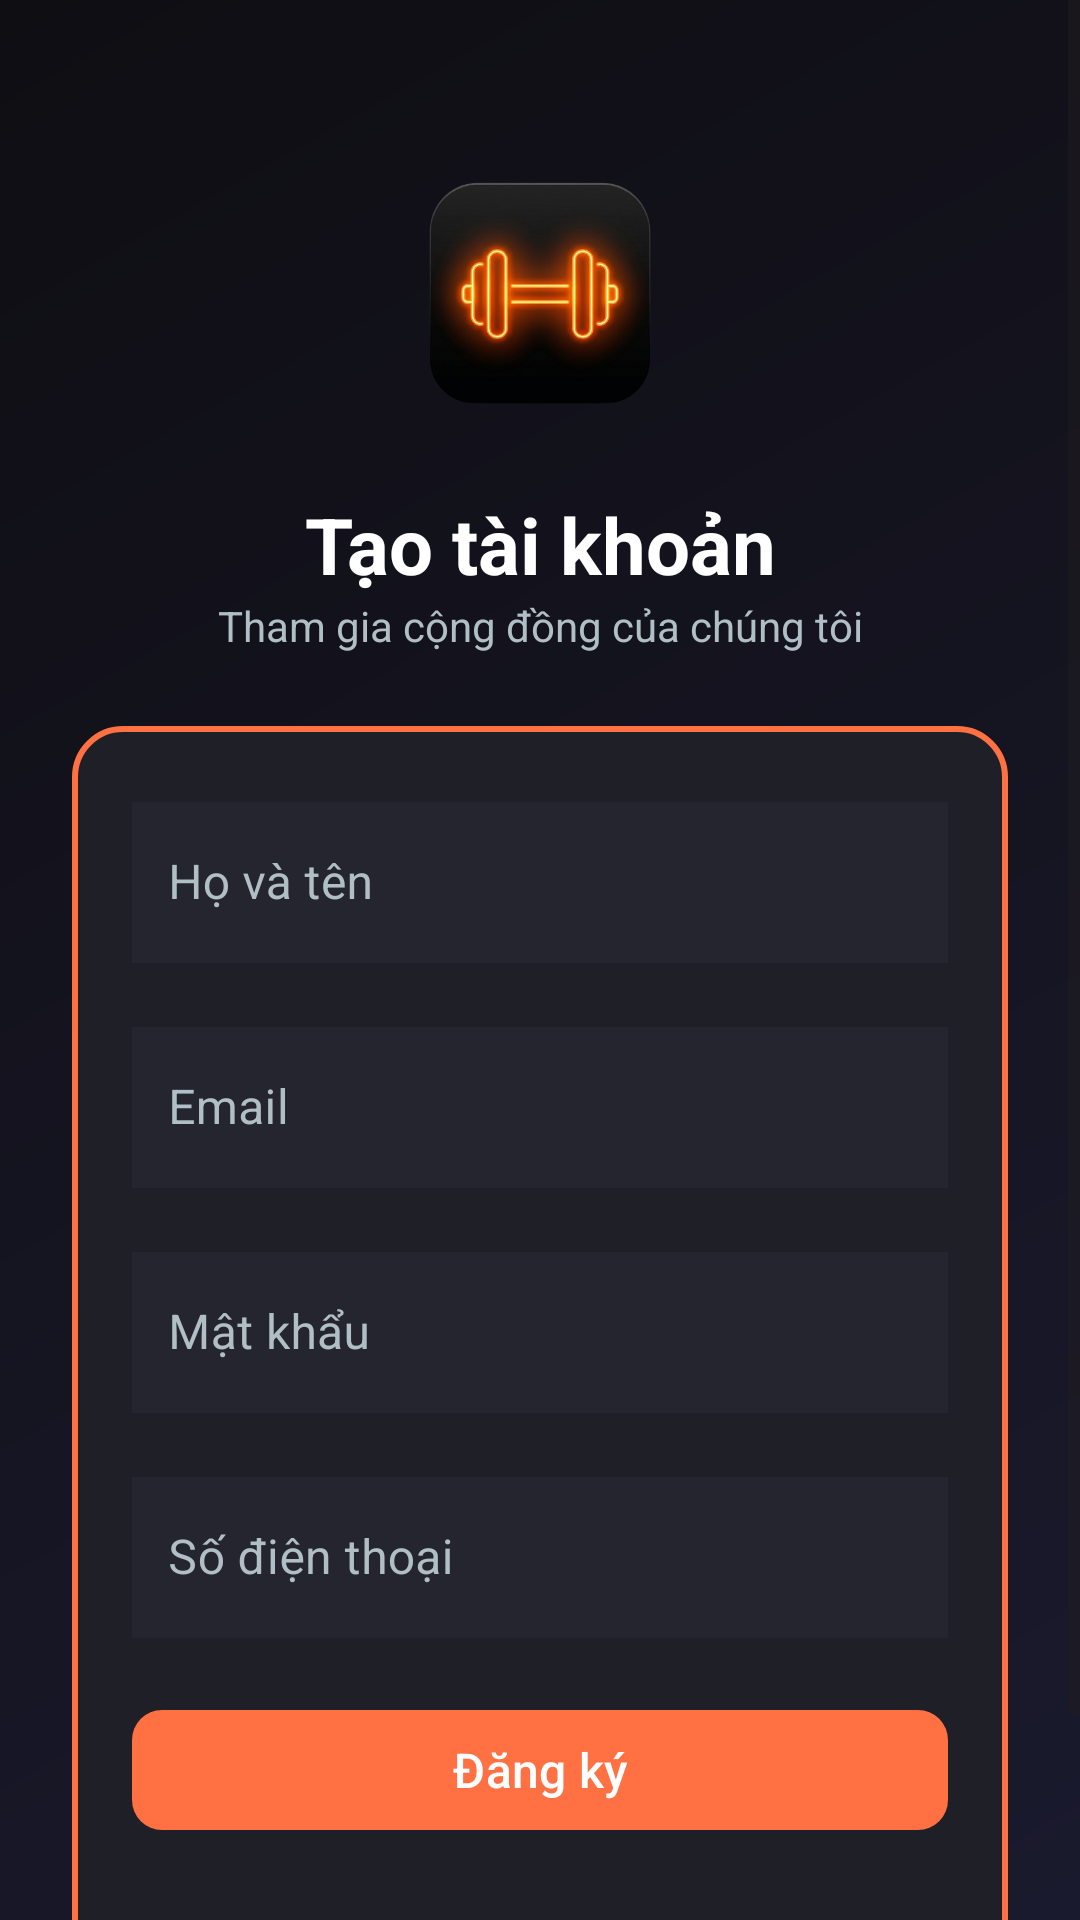

Here is an Android app screen rendered from its layout file. Give the layout XML and the strings, colors and styles it references.
<!-- AndroidManifest.xml: application theme Theme.PulseGym -->
<!-- res/layout/activity_register.xml -->
<?xml version="1.0" encoding="utf-8"?>
<FrameLayout xmlns:android="http://schemas.android.com/apk/res/android"
    xmlns:app="http://schemas.android.com/apk/res-auto"
    xmlns:tools="http://schemas.android.com/tools"
    android:layout_width="match_parent"
    android:layout_height="match_parent"
    tools:context=".ui.auth.RegisterActivity">

    
    <ImageView
        android:layout_width="match_parent"
        android:layout_height="match_parent"
        android:scaleType="centerCrop"
        android:src="@drawable/bg_dark_gradient"
          android:contentDescription="@string/background_desc" />

    
    <ScrollView
        android:layout_width="match_parent"
        android:layout_height="match_parent">

        <androidx.constraintlayout.widget.ConstraintLayout
            android:layout_width="match_parent"
            android:layout_height="wrap_content"
            android:padding="24dp">

            <ImageView
                android:id="@+id/logoImage"
                android:layout_width="100dp"
                android:layout_height="100dp"
                android:contentDescription="@string/logo_desc"
                android:src="@drawable/ic_logo"
                app:layout_constraintTop_toTopOf="parent"
                app:layout_constraintStart_toStartOf="parent"
                app:layout_constraintEnd_toEndOf="parent"
                android:layout_marginTop="24dp" />

            <TextView
                android:id="@+id/tvRegister"
                android:layout_width="0dp"
                android:layout_height="wrap_content"
                android:text="@string/create_account"
                android:textSize="26sp"
                android:textStyle="bold"
                android:textColor="#FFFFFF"
                app:layout_constraintTop_toBottomOf="@id/logoImage"
                app:layout_constraintStart_toStartOf="parent"
                app:layout_constraintEnd_toEndOf="parent"
                android:layout_marginTop="16dp"
                android:gravity="center" />

            <TextView
                android:id="@+id/tvSubtitle"
                android:layout_width="0dp"
                android:layout_height="wrap_content"
                  android:text="@string/register_subtitle"
                android:textSize="14sp"
                android:textColor="#B0BEC5"
                app:layout_constraintTop_toBottomOf="@id/tvRegister"
                app:layout_constraintStart_toStartOf="parent"
                app:layout_constraintEnd_toEndOf="parent"
                android:gravity="center" />

            <androidx.constraintlayout.widget.ConstraintLayout
                android:id="@+id/card"
                android:layout_width="0dp"
                android:layout_height="wrap_content"
                android:layout_marginTop="24dp"
                android:padding="20dp"
                android:background="@drawable/bg_form"
                app:layout_constraintTop_toBottomOf="@id/tvSubtitle"
                app:layout_constraintStart_toStartOf="parent"
                app:layout_constraintEnd_toEndOf="parent">

                <com.google.android.material.textfield.TextInputLayout
                    android:id="@+id/tilName"
                    style="@style/Widget.MaterialComponents.TextInputLayout.OutlinedBox"
                    android:layout_width="0dp"
                    android:layout_height="wrap_content"
                    android:hint="@string/full_name"
                      android:textColorHint="#B0BEC5"
                      app:boxStrokeColor="#FF7043"
                      app:hintTextColor="#B0BEC5"
                    app:layout_constraintTop_toTopOf="parent"
                    app:layout_constraintStart_toStartOf="parent"
                    app:layout_constraintEnd_toEndOf="parent">

                    <com.google.android.material.textfield.TextInputEditText
                        android:id="@+id/etName"
                        android:layout_width="match_parent"
                        android:layout_height="wrap_content"
                          android:background="#252530"
                          android:textColor="#FFFFFF"
                          android:textColorHint="#B0BEC5"
                          android:paddingLeft="12dp"
                          android:paddingRight="12dp"
                          android:paddingTop="16dp"
                          android:paddingBottom="16dp" />
                </com.google.android.material.textfield.TextInputLayout>

                <com.google.android.material.textfield.TextInputLayout
                    android:id="@+id/tilEmail"
                    style="@style/Widget.MaterialComponents.TextInputLayout.OutlinedBox"
                    android:layout_width="0dp"
                    android:layout_height="wrap_content"
                    android:hint="@string/email"
                    app:boxBackgroundMode="outline"
                      android:textColorHint="#B0BEC5"
                      app:boxStrokeColor="#FF7043"
                      app:hintTextColor="#B0BEC5"
                    app:layout_constraintTop_toBottomOf="@id/tilName"
                    app:layout_constraintStart_toStartOf="parent"
                    app:layout_constraintEnd_toEndOf="parent"
                    android:layout_marginTop="16dp">

                    <com.google.android.material.textfield.TextInputEditText
                        android:id="@+id/etEmail"
                        android:layout_width="match_parent"
                        android:layout_height="wrap_content"
                          android:background="#252530"
                        android:textColor="#FFFFFF"
                          android:textColorHint="#B0BEC5"
                          android:paddingLeft="12dp"
                          android:paddingRight="12dp"
                          android:paddingTop="16dp"
                          android:paddingBottom="16dp"
                        android:inputType="textEmailAddress" />
                </com.google.android.material.textfield.TextInputLayout>

                <com.google.android.material.textfield.TextInputLayout
                    android:id="@+id/tilPassword"
                    style="@style/Widget.MaterialComponents.TextInputLayout.OutlinedBox"
                    android:layout_width="0dp"
                    android:layout_height="wrap_content"
                    android:hint="@string/password"
                      android:textColorHint="#B0BEC5"
                      app:boxStrokeColor="#FF7043"
                      app:hintTextColor="#B0BEC5"
                    app:layout_constraintTop_toBottomOf="@id/tilEmail"
                    app:layout_constraintStart_toStartOf="parent"
                    app:layout_constraintEnd_toEndOf="parent"
                    android:layout_marginTop="16dp">

                    <com.google.android.material.textfield.TextInputEditText
                        android:id="@+id/etPassword"
                        android:layout_width="match_parent"
                        android:layout_height="wrap_content"
                          android:background="#252530"
                        android:textColor="#FFFFFF"
                          android:textColorHint="#B0BEC5"
                          android:paddingLeft="12dp"
                          android:paddingRight="12dp"
                          android:paddingTop="16dp"
                          android:paddingBottom="16dp"
                        android:inputType="textPassword" />
                </com.google.android.material.textfield.TextInputLayout>

                <com.google.android.material.textfield.TextInputLayout
                    android:id="@+id/tilPhone"
                    style="@style/Widget.MaterialComponents.TextInputLayout.OutlinedBox"
                    android:layout_width="0dp"
                    android:layout_height="wrap_content"
                    android:hint="@string/phone"
                      android:textColorHint="#B0BEC5"
                      app:boxStrokeColor="#FF7043"
                      app:hintTextColor="#B0BEC5"
                    app:layout_constraintTop_toBottomOf="@id/tilPassword"
                    app:layout_constraintStart_toStartOf="parent"
                    app:layout_constraintEnd_toEndOf="parent"
                    android:layout_marginTop="16dp">

                    <com.google.android.material.textfield.TextInputEditText
                        android:id="@+id/etPhone"
                        android:layout_width="match_parent"
                        android:layout_height="wrap_content"
                          android:background="#252530"
                        android:textColor="#FFFFFF"
                          android:textColorHint="#B0BEC5"
                          android:paddingLeft="12dp"
                          android:paddingRight="12dp"
                          android:paddingTop="16dp"
                          android:paddingBottom="16dp"
                        android:inputType="phone" />
                </com.google.android.material.textfield.TextInputLayout>

                <com.google.android.material.button.MaterialButton
                    android:id="@+id/btnRegister"
                    android:layout_width="0dp"
                    android:layout_height="48dp"
                    android:text="@string/register"
                    android:textSize="16sp"
                    app:cornerRadius="10dp"
                    app:layout_constraintTop_toBottomOf="@id/tilPhone"
                    app:layout_constraintStart_toStartOf="parent"
                    app:layout_constraintEnd_toEndOf="parent"
                    android:layout_marginTop="20dp" />

                <ProgressBar
                    android:id="@+id/progress"
                    android:layout_width="48dp"
                    android:layout_height="48dp"
                    android:visibility="gone"
                    app:layout_constraintTop_toBottomOf="@id/btnRegister"
                    app:layout_constraintStart_toStartOf="parent"
                    app:layout_constraintEnd_toEndOf="parent"
                    android:layout_marginTop="12dp" />

                <TextView
                    android:id="@+id/tvBackToLogin"
                    android:layout_width="wrap_content"
                    android:layout_height="wrap_content"
                    android:text="@string/already_have_account"
                    android:textColor="#FFFFFF"
                    android:textSize="14sp"
                    android:padding="16dp"
                    app:layout_constraintTop_toBottomOf="@id/progress"
                    app:layout_constraintStart_toStartOf="parent"
                    app:layout_constraintEnd_toEndOf="parent"
                    android:layout_marginTop="8dp" />

            </androidx.constraintlayout.widget.ConstraintLayout>

        </androidx.constraintlayout.widget.ConstraintLayout>

    </ScrollView>

</FrameLayout>
<!-- resources referenced by this layout -->
<resources>
  <!-- drawable bg_dark_gradient (drawable) -->
  <?xml version="1.0" encoding="utf-8"?>
  <shape xmlns:android="http://schemas.android.com/apk/res/android"
      android:shape="rectangle">
      <gradient
          android:type="linear"
          android:startColor="#1A1A2E"
          android:endColor="#0F0E13"
          android:angle="135" />
  </shape>
  <!-- drawable bg_form (drawable) -->
  <?xml version="1.0" encoding="utf-8"?>
  <shape xmlns:android="http://schemas.android.com/apk/res/android"
      android:shape="rectangle">
      <solid android:color="#1F1F28" />
      <corners android:radius="16dp" />
      <padding android:left="8dp" android:top="8dp" android:right="8dp" android:bottom="8dp" />
      <stroke android:width="2dp" android:color="#FF7043" />
  </shape>
  <string name="already_have_account">Đã có tài khoản? Đăng nhập ngay</string>
  <string name="background_desc">Hình nền</string>
  <string name="create_account">Tạo tài khoản</string>
  <string name="email">Email</string>
  <string name="full_name">Họ và tên</string>
  <string name="logo_desc">Logo</string>
  <string name="password">Mật khẩu</string>
  <string name="phone">Số điện thoại</string>
  <string name="register">Đăng ký</string>
  <string name="register_subtitle">Tham gia cộng đồng của chúng tôi</string>
  <style name="Theme.PulseGym" parent="Base.Theme.PulseGym" />
  <color name="md_theme_light_primary">#FF7043</color>
  <color name="md_theme_light_on_primary">#FFFFFF</color>
  <color name="md_theme_light_primary_container">#FFD8C9</color>
  <color name="md_theme_light_on_primary_container">#330A00</color>
  <color name="md_theme_light_secondary">#00BCD4</color>
  <color name="md_theme_light_on_secondary">#FFFFFF</color>
  <color name="md_theme_light_secondary_container">#B3EBFF</color>
  <color name="md_theme_light_on_secondary_container">#001A1F</color>
  <color name="md_theme_light_tertiary">#9C27B0</color>
  <color name="md_theme_light_on_tertiary">#FFFFFF</color>
  <color name="md_theme_light_tertiary_container">#F3E5FF</color>
  <color name="md_theme_light_on_tertiary_container">#33003D</color>
  <color name="md_theme_light_background">#FFFBFE</color>
  <color name="md_theme_light_on_background">#1F1B1F</color>
  <color name="md_theme_light_surface">#FFFBFE</color>
  <color name="md_theme_light_on_surface">#1F1B1F</color>
  <color name="md_theme_light_error">#F2B705</color>
  <color name="md_theme_light_on_error">#FFFFFF</color>
  <color name="md_theme_light_outline">#9F8D9F</color>
</resources>
